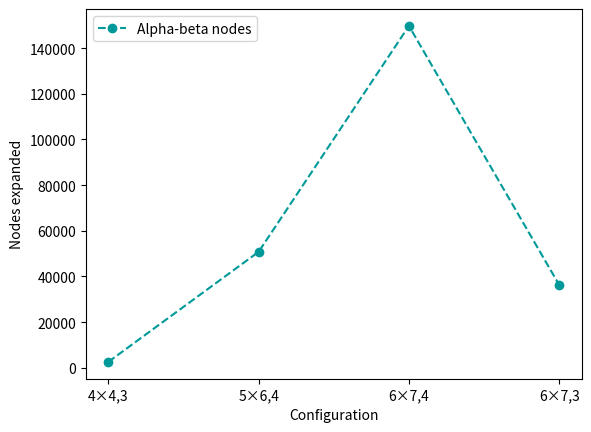

Source code (Python):
import matplotlib.pyplot as plt
from pathlib import Path

plot_folder = Path("./")

configs = ["4×4,3", "5×6,4", "6×7,4", "6×7,3"]
xpoints = list(range(1, len(configs)+1))
nodes = [2569, 50789, 149738, 36281]   # alpha-beta nodes (means)

fig = plt.figure()
plt.ylabel('Nodes expanded')
plt.xlabel('Configuration')
plt.plot(xpoints, nodes, color='#009999', marker='o', linestyle='dashed', label="Alpha-beta nodes")
plt.xticks(xpoints, configs)
plt.legend(loc='upper left')

filename = plot_folder / "ab_nodes.pdf"
plt.savefig(filename)
plt.close(fig)
